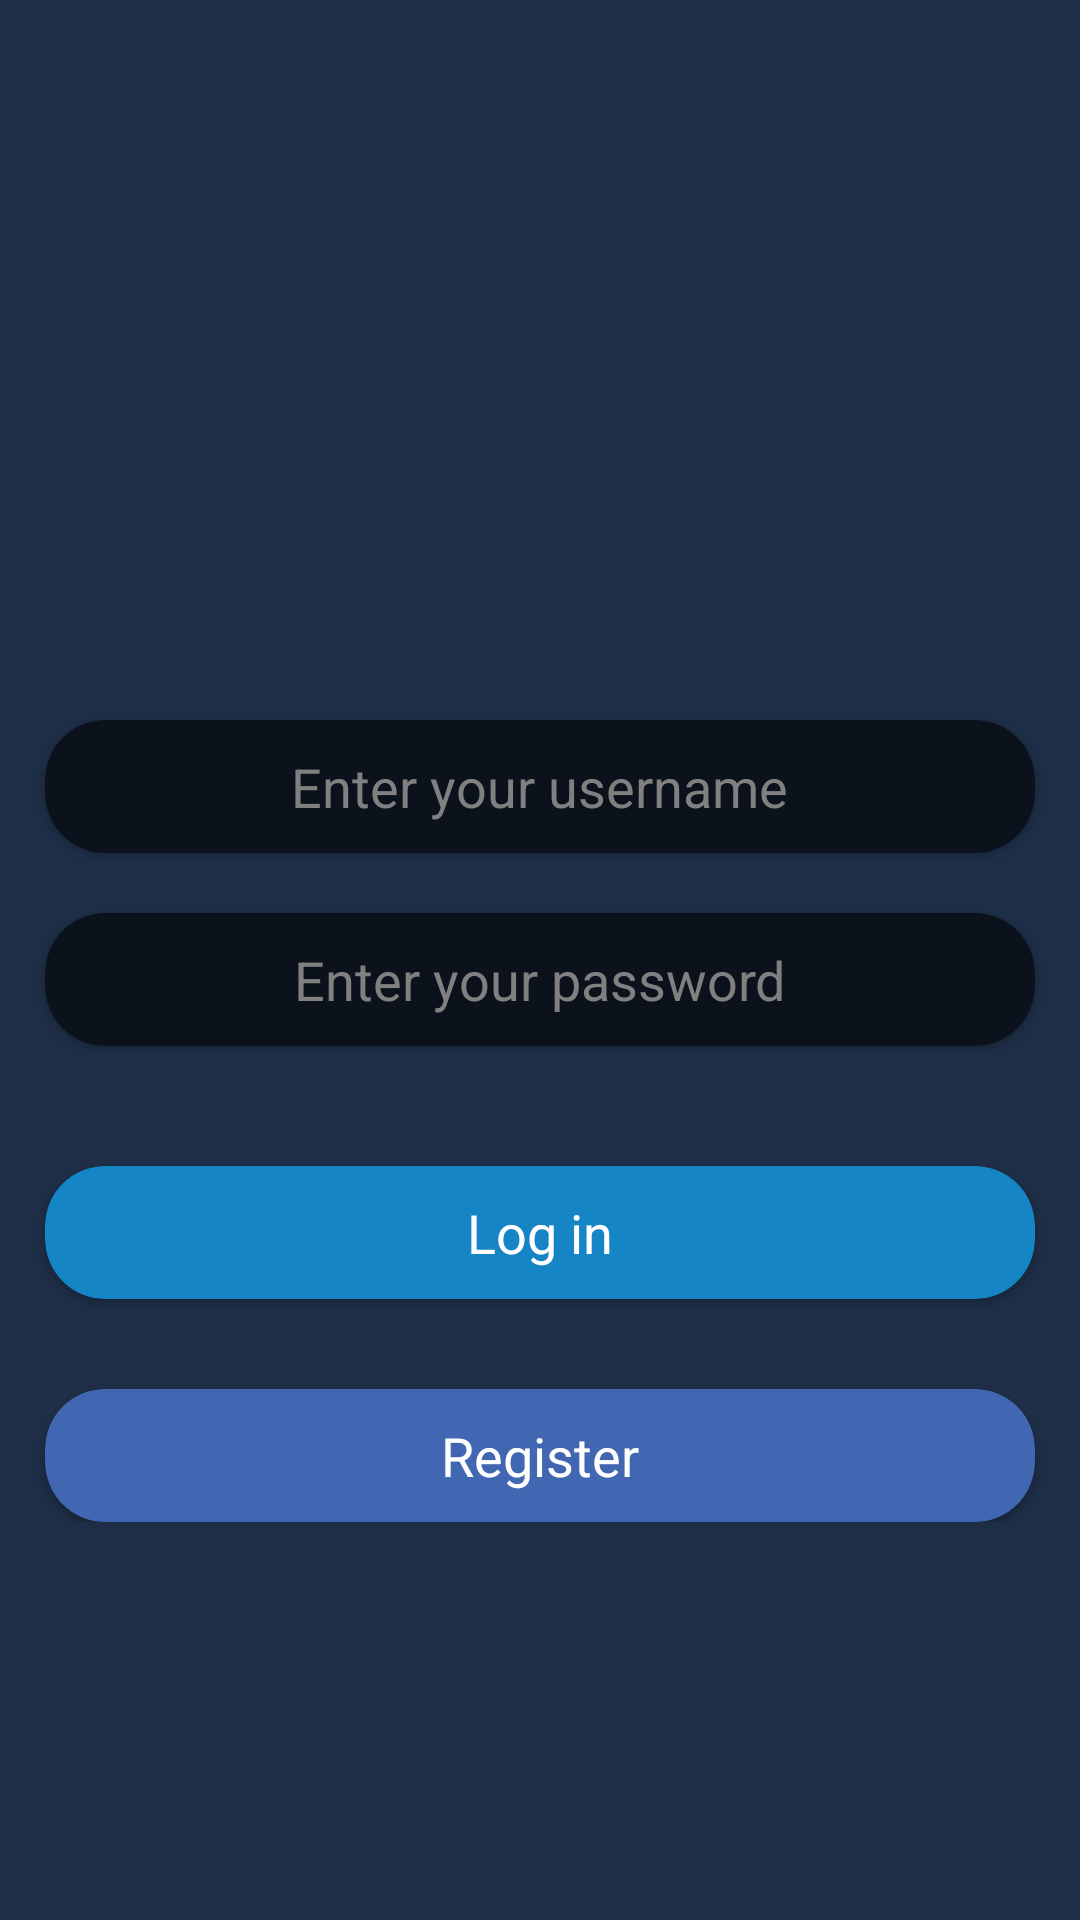

Android layout source for this screen:
<!-- AndroidManifest.xml: application theme Theme.Login -->
<!-- res/layout/activity_main.xml -->
<?xml version="1.0" encoding="utf-8"?>
<ScrollView xmlns:android="http://schemas.android.com/apk/res/android"
    xmlns:app="http://schemas.android.com/apk/res-auto"
    xmlns:tools="http://schemas.android.com/tools"
    android:layout_width="match_parent"
    android:layout_height="match_parent"
    android:background="#1e2e47"
    tools:context=".MainActivity">

    <LinearLayout
        android:layout_width="match_parent"
        android:layout_height="wrap_content"
        android:orientation="vertical">

        <ImageView
            android:layout_width="match_parent"
            android:layout_height="150dp"
            android:layout_marginTop="70dp"
            android:src="@drawable/logo" />

        <androidx.cardview.widget.CardView
            android:layout_width="match_parent"
            android:layout_height="wrap_content"
            android:layout_marginLeft="15dp"
            android:layout_marginTop="20dp"
            android:layout_marginRight="15dp"
            app:cardBackgroundColor="#0b121c"
            app:cardCornerRadius="20dp">

            <EditText
                android:id="@+id/username"
                android:layout_width="wrap_content"
                android:layout_height="wrap_content"
                android:layout_gravity="center"
                android:background="#00000000"
                android:hint="Enter your username"
                android:padding="10dp"
                android:textColor="#808080"
                android:textColorHint="#808080"
                android:textSize="18dp" />

        </androidx.cardview.widget.CardView>

        <androidx.cardview.widget.CardView
            android:layout_width="match_parent"
            android:layout_height="wrap_content"
            android:layout_marginLeft="15dp"
            android:layout_marginTop="20dp"
            android:layout_marginRight="15dp"
            app:cardBackgroundColor="#0b121c"
            app:cardCornerRadius="20dp">

            <EditText
                android:id="@+id/password"
                android:layout_width="wrap_content"
                android:layout_height="wrap_content"
                android:layout_gravity="center"
                android:background="#00000000"
                android:hint="Enter your password"
                android:padding="10dp"
                android:textColor="#808080"
                android:textColorHint="#808080"
                android:textSize="18dp" />

        </androidx.cardview.widget.CardView>

        <androidx.cardview.widget.CardView
            android:id="@+id/login"
            android:layout_width="match_parent"
            android:layout_height="wrap_content"
            android:layout_marginLeft="15dp"
            android:layout_marginTop="40dp"
            android:layout_marginRight="15dp"
            app:cardBackgroundColor="#1685c5"
            app:cardCornerRadius="20dp">

            <TextView
                android:layout_width="wrap_content"
                android:layout_height="wrap_content"
                android:layout_gravity="center"
                android:background="#00000000"
                android:padding="10dp"
                android:text="Log in"
                android:textColor="#ffffff"
                android:textSize="18dp" />

        </androidx.cardview.widget.CardView>

        <androidx.cardview.widget.CardView
            android:id="@+id/register"
            android:layout_width="match_parent"
            android:layout_height="wrap_content"
            android:layout_marginLeft="15dp"
            android:layout_marginTop="30dp"
            android:layout_marginRight="15dp"
            app:cardBackgroundColor="#4267B2"
            app:cardCornerRadius="20dp">

            <TextView
                android:layout_width="wrap_content"
                android:layout_height="wrap_content"
                android:layout_gravity="center"
                android:background="#00000000"
                android:padding="10dp"
                android:text="Register"
                android:textColor="#ffffff"
                android:textSize="18dp" />

        </androidx.cardview.widget.CardView>

    </LinearLayout>

</ScrollView>
<!-- resources referenced by this layout -->
<resources>
  <style name="Theme.Login" parent="Theme.MaterialComponents.DayNight.DarkActionBar">
          
          <item name="colorPrimary">@color/dark</item>
          <item name="colorPrimaryVariant">@color/dark</item>
          <item name="colorOnPrimary">@color/white</item>
          
          <item name="colorSecondary">@color/teal_200</item>
          <item name="colorSecondaryVariant">@color/teal_700</item>
          <item name="colorOnSecondary">@color/black</item>
          
          <item name="android:statusBarColor" tools:targetApi="l">?attr/colorPrimaryVariant</item>
          
      </style>
  <color name="dark">#1e2e47</color>
  <color name="white">#FFFFFFFF</color>
  <color name="teal_200">#FF03DAC5</color>
  <color name="teal_700">#FF018786</color>
  <color name="black">#FF000000</color>
</resources>
